4-way image classification set "dataset-roboflow" from GitHub (RafaelMoraesCruz/CESAR-school); label vocabulary: cachorro, cavalo, gato, porco.

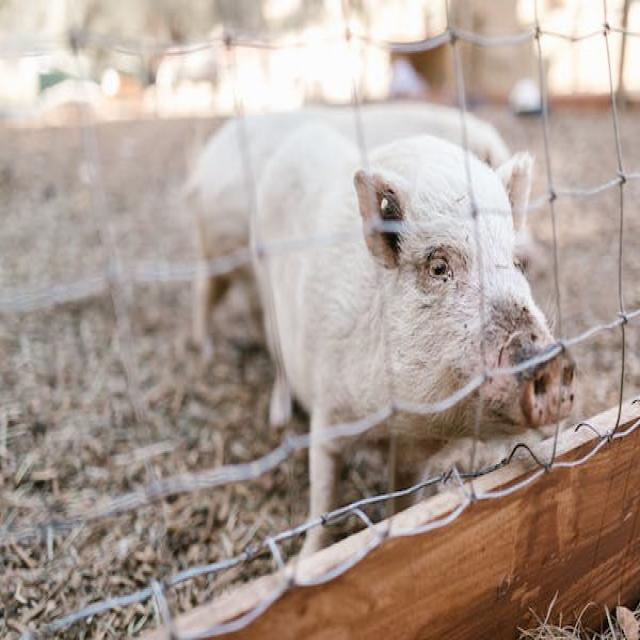
Label: porco

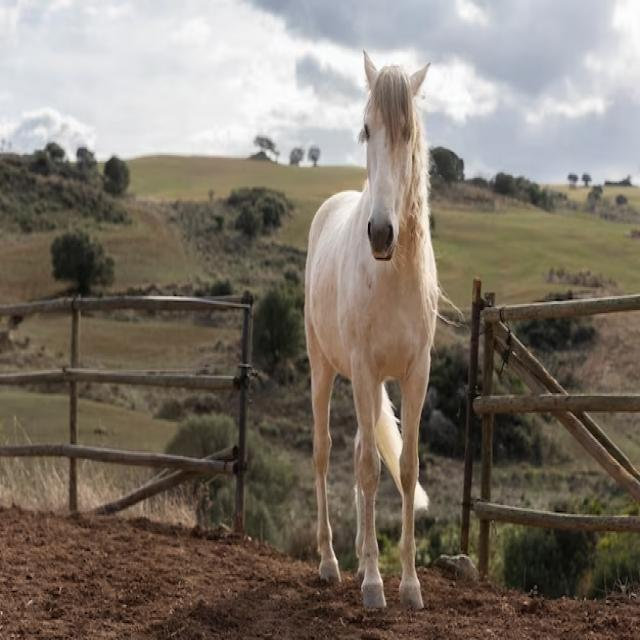
Label: cavalo

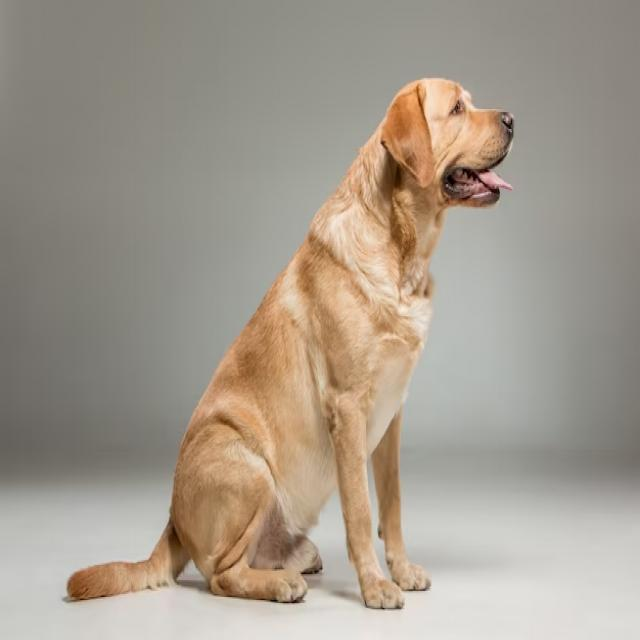
Label: cachorro

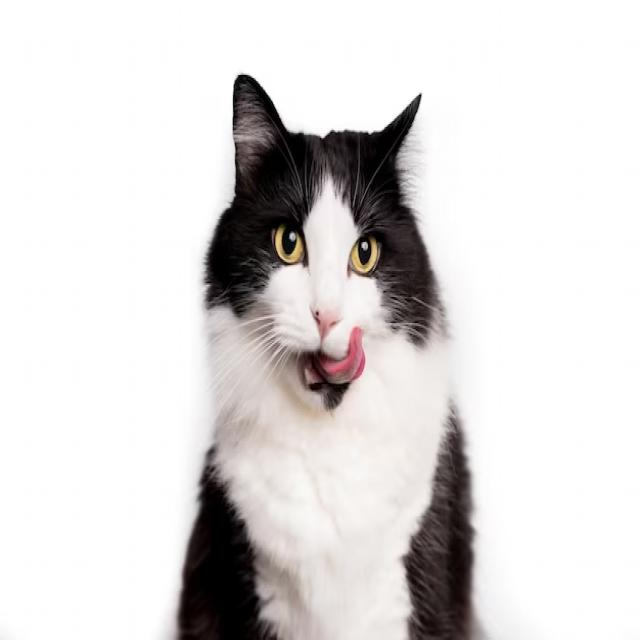
Label: gato

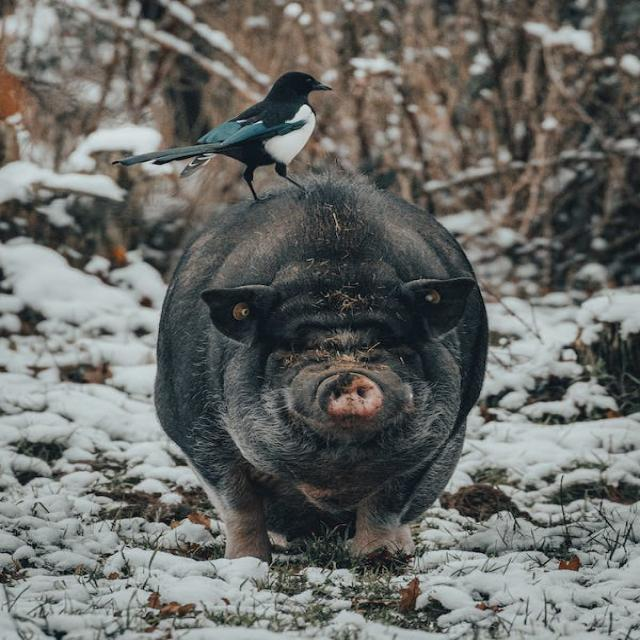
Label: porco

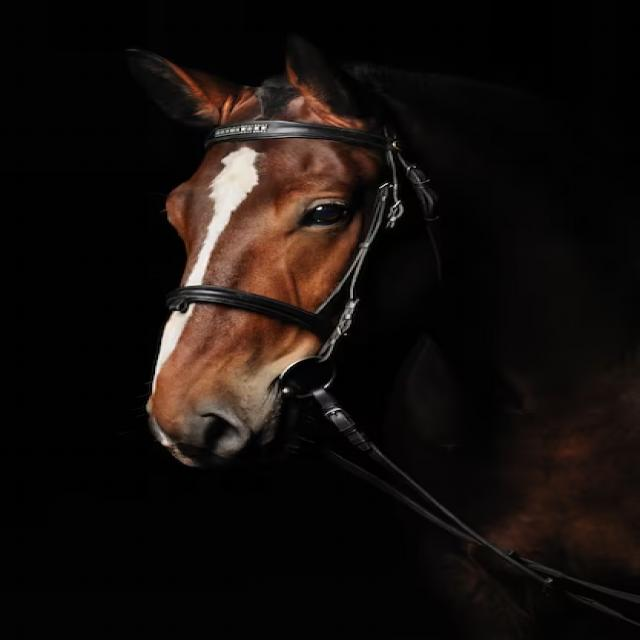
Label: cavalo
